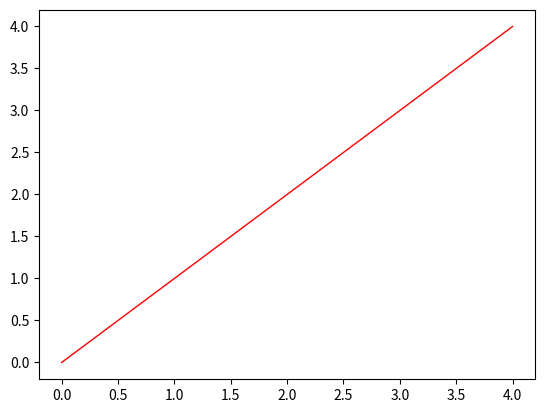

Here is the Python script that generated this plot:
# This program displays a plot of the functions x, x2 and 2x in the range [0, 4]
# [redacted]
# I am starting to develop this solution while watching the week 9 lecture videos and further reading on the pyplot tutorial
# Additional reading matplotlib pyplot tutorial: https://matplotlib.org/users/pyplot_tutorial.html 
# From the tutorial I see how to plot an axis
import numpy as np
import matplotlib.pyplot as pl # mathplotlib.pyplot is imported and given a shorter name
plot = pl.plot([0,1,2,3,4], [0,1,2,3,4])  # both the x and y axis have been set to to the range [0,4]
pl.setp(plot, color='r', linewidth= 1.0)
pl.show() # this is the command used to show the plot created above
# I have to plot the functions of x, x2 and 2x